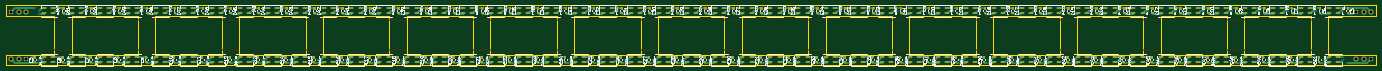
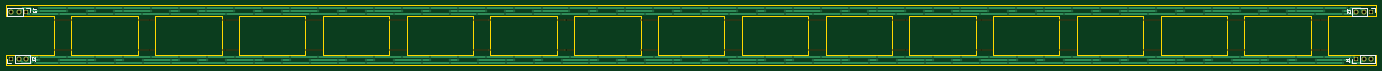
Circuit board: 11 layer files. Board 458.0 x 19.9 mm.
- bottom_copper: LEDBoard_Panelize-B_Cu.gbr (20446 bytes)
- bottom_mask: LEDBoard_Panelize-B_Mask.gbr (9024 bytes)
- paste: LEDBoard_Panelize-B_Paste.gbr (468 bytes)
- bottom_silk: LEDBoard_Panelize-B_SilkS.gbr (3318 bytes)
- outline: LEDBoard_Panelize-Edge_Cuts.gbr (7234 bytes)
- top_copper: LEDBoard_Panelize-F_Cu.gbr (161715 bytes)
- top_mask: LEDBoard_Panelize-F_Mask.gbr (84805 bytes)
- paste: LEDBoard_Panelize-F_Paste.gbr (76229 bytes)
- top_silk: LEDBoard_Panelize-F_SilkS.gbr (219734 bytes)
- drill: LEDBoard_Panelize-NPTH.drl (4972 bytes)
- drill: LEDBoard_Panelize-PTH.drl (6166 bytes)

=== bottom_copper: LEDBoard_Panelize-B_Cu.gbr (20446 bytes, source omitted) ===
=== bottom_mask: LEDBoard_Panelize-B_Mask.gbr (9024 bytes, source omitted) ===
=== paste: LEDBoard_Panelize-B_Paste.gbr ===
%TF.GenerationSoftware,KiCad,Pcbnew,(5.1.7)-1*%
%TF.CreationDate,2021-02-18T20:03:19-05:00*%
%TF.ProjectId,LEDBoard_Panelize,4c454442-6f61-4726-945f-50616e656c69,rev?*%
%TF.SameCoordinates,Original*%
%TF.FileFunction,Paste,Bot*%
%TF.FilePolarity,Positive*%
%FSLAX46Y46*%
G04 Gerber Fmt 4.6, Leading zero omitted, Abs format (unit mm)*
G04 Created by KiCad (PCBNEW (5.1.7)-1) date 2021-02-18 20:03:19*
%MOMM*%
%LPD*%
G01*
G04 APERTURE LIST*
G04 APERTURE END LIST*
M02*

=== bottom_silk: LEDBoard_Panelize-B_SilkS.gbr ===
%TF.GenerationSoftware,KiCad,Pcbnew,(5.1.7)-1*%
%TF.CreationDate,2021-02-18T20:03:20-05:00*%
%TF.ProjectId,LEDBoard_Panelize,4c454442-6f61-4726-945f-50616e656c69,rev?*%
%TF.SameCoordinates,Original*%
%TF.FileFunction,Legend,Bot*%
%TF.FilePolarity,Positive*%
%FSLAX46Y46*%
G04 Gerber Fmt 4.6, Leading zero omitted, Abs format (unit mm)*
G04 Created by KiCad (PCBNEW (5.1.7)-1) date 2021-02-18 20:03:20*
%MOMM*%
%LPD*%
G01*
G04 APERTURE LIST*
%ADD10C,0.120000*%
%ADD11C,0.150000*%
G04 APERTURE END LIST*
D10*
%TO.C,J1*%
X348336666Y-72320000D02*
X348336666Y-73650000D01*
X349666666Y-72320000D02*
X348336666Y-72320000D01*
X350936666Y-72320000D02*
X350936666Y-74980000D01*
X350936666Y-74980000D02*
X356076666Y-74980000D01*
X350936666Y-72320000D02*
X356076666Y-72320000D01*
X356076666Y-72320000D02*
X356076666Y-74980000D01*
%TO.C,J2*%
X-93336667Y-72320000D02*
X-93336667Y-74980000D01*
X-98476667Y-72320000D02*
X-93336667Y-72320000D01*
X-98476667Y-74980000D02*
X-93336667Y-74980000D01*
X-98476667Y-72320000D02*
X-98476667Y-74980000D01*
X-99746667Y-72320000D02*
X-101076667Y-72320000D01*
X-101076667Y-72320000D02*
X-101076667Y-73650000D01*
%TO.C,J1*%
X-93336666Y-90780000D02*
X-93336666Y-89450000D01*
X-94666666Y-90780000D02*
X-93336666Y-90780000D01*
X-95936666Y-90780000D02*
X-95936666Y-88120000D01*
X-95936666Y-88120000D02*
X-101076666Y-88120000D01*
X-95936666Y-90780000D02*
X-101076666Y-90780000D01*
X-101076666Y-90780000D02*
X-101076666Y-88120000D01*
%TO.C,J2*%
X348336667Y-90780000D02*
X348336667Y-88120000D01*
X353476667Y-90780000D02*
X348336667Y-90780000D01*
X353476667Y-88120000D02*
X348336667Y-88120000D01*
X353476667Y-90780000D02*
X353476667Y-88120000D01*
X354746667Y-90780000D02*
X356076667Y-90780000D01*
X356076667Y-90780000D02*
X356076667Y-89450000D01*
%TO.C,J1*%
D11*
X346452380Y-72916666D02*
X347166666Y-72916666D01*
X347309523Y-72869047D01*
X347404761Y-72773809D01*
X347452380Y-72630952D01*
X347452380Y-72535714D01*
X347452380Y-73916666D02*
X347452380Y-73345238D01*
X347452380Y-73630952D02*
X346452380Y-73630952D01*
X346595238Y-73535714D01*
X346690476Y-73440476D01*
X346738095Y-73345238D01*
%TO.C,J2*%
X-92797619Y-73166666D02*
X-92083333Y-73166666D01*
X-91940476Y-73119047D01*
X-91845238Y-73023809D01*
X-91797619Y-72880952D01*
X-91797619Y-72785714D01*
X-92702380Y-73595238D02*
X-92750000Y-73642857D01*
X-92797619Y-73738095D01*
X-92797619Y-73976190D01*
X-92750000Y-74071428D01*
X-92702380Y-74119047D01*
X-92607142Y-74166666D01*
X-92511904Y-74166666D01*
X-92369047Y-74119047D01*
X-91797619Y-73547619D01*
X-91797619Y-74166666D01*
%TO.C,J1*%
X-91452380Y-90183333D02*
X-92166666Y-90183333D01*
X-92309523Y-90230952D01*
X-92404761Y-90326190D01*
X-92452380Y-90469047D01*
X-92452380Y-90564285D01*
X-92452380Y-89183333D02*
X-92452380Y-89754761D01*
X-92452380Y-89469047D02*
X-91452380Y-89469047D01*
X-91595238Y-89564285D01*
X-91690476Y-89659523D01*
X-91738095Y-89754761D01*
%TO.C,J2*%
X347797619Y-89933333D02*
X347083333Y-89933333D01*
X346940476Y-89980952D01*
X346845238Y-90076190D01*
X346797619Y-90219047D01*
X346797619Y-90314285D01*
X347702380Y-89504761D02*
X347750000Y-89457142D01*
X347797619Y-89361904D01*
X347797619Y-89123809D01*
X347750000Y-89028571D01*
X347702380Y-88980952D01*
X347607142Y-88933333D01*
X347511904Y-88933333D01*
X347369047Y-88980952D01*
X346797619Y-89552380D01*
X346797619Y-88933333D01*
%TD*%
M02*

=== outline: LEDBoard_Panelize-Edge_Cuts.gbr (7234 bytes, source omitted) ===
=== top_copper: LEDBoard_Panelize-F_Cu.gbr (161715 bytes, source omitted) ===
=== top_mask: LEDBoard_Panelize-F_Mask.gbr (84805 bytes, source omitted) ===
=== paste: LEDBoard_Panelize-F_Paste.gbr (76229 bytes, source omitted) ===
=== top_silk: LEDBoard_Panelize-F_SilkS.gbr (219734 bytes, source omitted) ===
=== drill: LEDBoard_Panelize-NPTH.drl ===
M48
; DRILL file {KiCad (5.1.7)-1} date 02/18/21 20:03:21
; FORMAT={-:-/ absolute / inch / decimal}
; #@! TF.CreationDate,2021-02-18T20:03:21-05:00
; #@! TF.GenerationSoftware,Kicad,Pcbnew,(5.1.7)-1
; #@! TF.FileFunction,NonPlated,1,2,NPTH
FMAT,2
INCH
T1C0.0197
%
G90
G05
T1
X9.878Y-3.0157
X9.9035Y-3.0157
X9.9291Y-3.0157
X9.9547Y-3.0157
X9.9803Y-3.0157
X10.0059Y-3.0157
X10.0315Y-3.0157
X10.0571Y-3.0157
X10.0827Y-3.0157
X8.7756Y-3.4055
X8.8012Y-3.4055
X8.8268Y-3.4055
X8.8524Y-3.4055
X8.878Y-3.4055
X8.9035Y-3.4055
X8.9291Y-3.4055
X8.9547Y-3.4055
X8.9803Y-3.4055
X7.6732Y-3.4055
X7.6988Y-3.4055
X7.7244Y-3.4055
X7.75Y-3.4055
X7.7756Y-3.4055
X7.8012Y-3.4055
X7.8268Y-3.4055
X7.8524Y-3.4055
X7.878Y-3.4055
X9.878Y-3.4055
X9.9035Y-3.4055
X9.9291Y-3.4055
X9.9547Y-3.4055
X9.9803Y-3.4055
X10.0059Y-3.4055
X10.0315Y-3.4055
X10.0571Y-3.4055
X10.0827Y-3.4055
X3.2638Y-3.0157
X3.2894Y-3.0157
X3.315Y-3.0157
X3.3406Y-3.0157
X3.3661Y-3.0157
X3.3917Y-3.0157
X3.4173Y-3.0157
X3.4429Y-3.0157
X3.4685Y-3.0157
X-3.3504Y-3.0157
X-3.3248Y-3.0157
X-3.2992Y-3.0157
X-3.2736Y-3.0157
X-3.248Y-3.0157
X-3.2224Y-3.0157
X-3.1969Y-3.0157
X-3.1713Y-3.0157
X-3.1457Y-3.0157
X5.4685Y-3.4055
X5.4941Y-3.4055
X5.5197Y-3.4055
X5.5453Y-3.4055
X5.5709Y-3.4055
X5.5965Y-3.4055
X5.622Y-3.4055
X5.6476Y-3.4055
X5.6732Y-3.4055
X6.5709Y-3.4055
X6.5965Y-3.4055
X6.622Y-3.4055
X6.6476Y-3.4055
X6.6732Y-3.4055
X6.6988Y-3.4055
X6.7244Y-3.4055
X6.75Y-3.4055
X6.7756Y-3.4055
X10.9803Y-3.0157
X11.0059Y-3.0157
X11.0315Y-3.0157
X11.0571Y-3.0157
X11.0827Y-3.0157
X11.1083Y-3.0157
X11.1339Y-3.0157
X11.1594Y-3.0157
X11.185Y-3.0157
X1.0591Y-3.4055
X1.0846Y-3.4055
X1.1102Y-3.4055
X1.1358Y-3.4055
X1.1614Y-3.4055
X1.187Y-3.4055
X1.2126Y-3.4055
X1.2382Y-3.4055
X1.2638Y-3.4055
X3.2638Y-3.4055
X3.2894Y-3.4055
X3.315Y-3.4055
X3.3406Y-3.4055
X3.3661Y-3.4055
X3.3917Y-3.4055
X3.4173Y-3.4055
X3.4429Y-3.4055
X3.4685Y-3.4055
X-2.248Y-3.0157
X-2.2224Y-3.0157
X-2.1969Y-3.0157
X-2.1713Y-3.0157
X-2.1457Y-3.0157
X-2.1201Y-3.0157
X-2.0945Y-3.0157
X-2.0689Y-3.0157
X-2.0433Y-3.0157
X-1.1457Y-3.4055
X-1.1201Y-3.4055
X-1.0945Y-3.4055
X-1.0689Y-3.4055
X-1.0433Y-3.4055
X-1.0177Y-3.4055
X-0.9921Y-3.4055
X-0.9665Y-3.4055
X-0.9409Y-3.4055
X-3.3504Y-3.4055
X-3.3248Y-3.4055
X-3.2992Y-3.4055
X-3.2736Y-3.4055
X-3.248Y-3.4055
X-3.2224Y-3.4055
X-3.1969Y-3.4055
X-3.1713Y-3.4055
X-3.1457Y-3.4055
X13.185Y-3.0157
X13.2106Y-3.0157
X13.2362Y-3.0157
X13.2618Y-3.0157
X13.2874Y-3.0157
X13.313Y-3.0157
X13.3386Y-3.0157
X13.3642Y-3.0157
X13.3898Y-3.0157
X4.3661Y-3.4055
X4.3917Y-3.4055
X4.4173Y-3.4055
X4.4429Y-3.4055
X4.4685Y-3.4055
X4.4941Y-3.4055
X4.5197Y-3.4055
X4.5453Y-3.4055
X4.5709Y-3.4055
X13.185Y-3.4055
X13.2106Y-3.4055
X13.2362Y-3.4055
X13.2618Y-3.4055
X13.2874Y-3.4055
X13.313Y-3.4055
X13.3386Y-3.4055
X13.3642Y-3.4055
X13.3898Y-3.4055
X12.0827Y-3.4055
X12.1083Y-3.4055
X12.1339Y-3.4055
X12.1594Y-3.4055
X12.185Y-3.4055
X12.2106Y-3.4055
X12.2362Y-3.4055
X12.2618Y-3.4055
X12.2874Y-3.4055
X12.0827Y-3.0157
X12.1083Y-3.0157
X12.1339Y-3.0157
X12.1594Y-3.0157
X12.185Y-3.0157
X12.2106Y-3.0157
X12.2362Y-3.0157
X12.2618Y-3.0157
X12.2874Y-3.0157
X5.4685Y-3.0157
X5.4941Y-3.0157
X5.5197Y-3.0157
X5.5453Y-3.0157
X5.5709Y-3.0157
X5.5965Y-3.0157
X5.622Y-3.0157
X5.6476Y-3.0157
X5.6732Y-3.0157
X6.5709Y-3.0157
X6.5965Y-3.0157
X6.622Y-3.0157
X6.6476Y-3.0157
X6.6732Y-3.0157
X6.6988Y-3.0157
X6.7244Y-3.0157
X6.75Y-3.0157
X6.7756Y-3.0157
X4.3661Y-3.0157
X4.3917Y-3.0157
X4.4173Y-3.0157
X4.4429Y-3.0157
X4.4685Y-3.0157
X4.4941Y-3.0157
X4.5197Y-3.0157
X4.5453Y-3.0157
X4.5709Y-3.0157
X2.1614Y-3.0157
X2.187Y-3.0157
X2.2126Y-3.0157
X2.2382Y-3.0157
X2.2638Y-3.0157
X2.2894Y-3.0157
X2.315Y-3.0157
X2.3406Y-3.0157
X2.3661Y-3.0157
X2.1614Y-3.4055
X2.187Y-3.4055
X2.2126Y-3.4055
X2.2382Y-3.4055
X2.2638Y-3.4055
X2.2894Y-3.4055
X2.315Y-3.4055
X2.3406Y-3.4055
X2.3661Y-3.4055
X7.6732Y-3.0157
X7.6988Y-3.0157
X7.7244Y-3.0157
X7.75Y-3.0157
X7.7756Y-3.0157
X7.8012Y-3.0157
X7.8268Y-3.0157
X7.8524Y-3.0157
X7.878Y-3.0157
X-0.0433Y-3.0157
X-0.0177Y-3.0157
X0.0079Y-3.0157
X0.0335Y-3.0157
X0.0591Y-3.0157
X0.0846Y-3.0157
X0.1102Y-3.0157
X0.1358Y-3.0157
X0.1614Y-3.0157
X-2.248Y-3.4055
X-2.2224Y-3.4055
X-2.1969Y-3.4055
X-2.1713Y-3.4055
X-2.1457Y-3.4055
X-2.1201Y-3.4055
X-2.0945Y-3.4055
X-2.0689Y-3.4055
X-2.0433Y-3.4055
X-0.0433Y-3.4055
X-0.0177Y-3.4055
X0.0079Y-3.4055
X0.0335Y-3.4055
X0.0591Y-3.4055
X0.0846Y-3.4055
X0.1102Y-3.4055
X0.1358Y-3.4055
X0.1614Y-3.4055
X8.7756Y-3.0157
X8.8012Y-3.0157
X8.8268Y-3.0157
X8.8524Y-3.0157
X8.878Y-3.0157
X8.9035Y-3.0157
X8.9291Y-3.0157
X8.9547Y-3.0157
X8.9803Y-3.0157
X1.0591Y-3.0157
X1.0846Y-3.0157
X1.1102Y-3.0157
X1.1358Y-3.0157
X1.1614Y-3.0157
X1.187Y-3.0157
X1.2126Y-3.0157
X1.2382Y-3.0157
X1.2638Y-3.0157
X10.9803Y-3.4055
X11.0059Y-3.4055
X11.0315Y-3.4055
X11.0571Y-3.4055
X11.0827Y-3.4055
X11.1083Y-3.4055
X11.1339Y-3.4055
X11.1594Y-3.4055
X11.185Y-3.4055
X-1.1457Y-3.0157
X-1.1201Y-3.0157
X-1.0945Y-3.0157
X-1.0689Y-3.0157
X-1.0433Y-3.0157
X-1.0177Y-3.0157
X-0.9921Y-3.0157
X-0.9665Y-3.0157
X-0.9409Y-3.0157
T0
M30

=== drill: LEDBoard_Panelize-PTH.drl (6166 bytes, source omitted) ===
